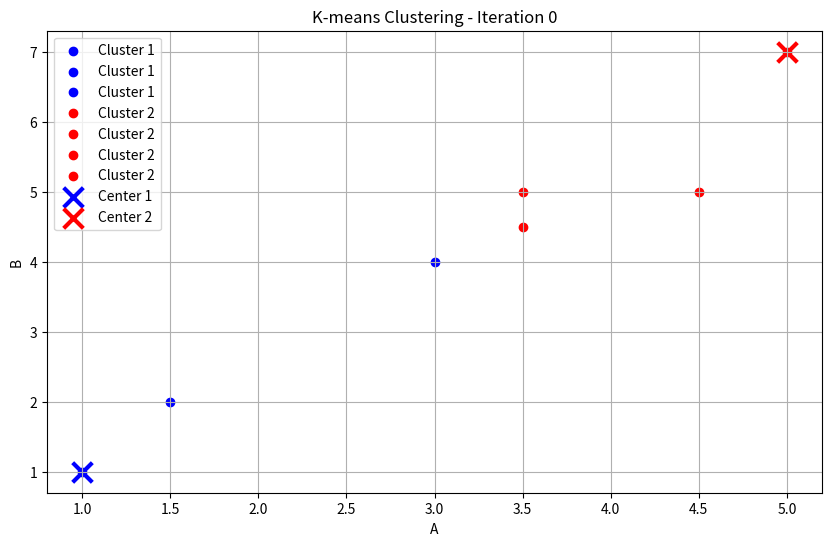
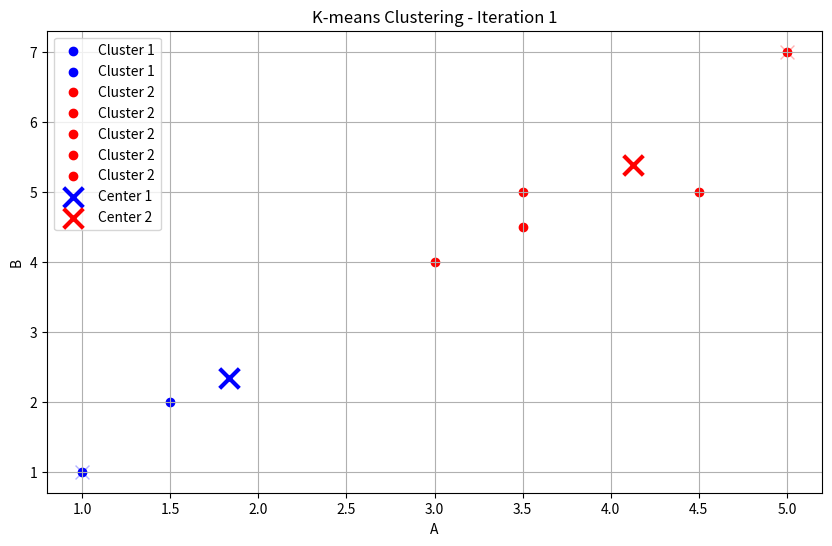

Generate these figures, in order, with matplotlib:
import numpy as np
import pandas as pd
import matplotlib.pyplot as plt

# Define the data
data = {
    'Record': ['R1', 'R2', 'R3', 'R4', 'R5', 'R6', 'R7'],
    'A': [1.0, 1.5, 3.0, 5.0, 3.5, 4.5, 3.5],
    'B': [1.0, 2.0, 4.0, 7.0, 5.0, 5.0, 4.5]
}

def kmeans_clustering(data, initial_centers, iterations=2):
    # Convert data to numpy array for easier calculations
    points = np.array(list(zip(data['A'], data['B'])))
    centers = np.array(initial_centers)
    n_clusters = len(centers)
    
    # Store history of centers and assignments for visualization
    centers_history = [centers.copy()]
    assignments_history = []
    
    for iteration in range(iterations):
        print(f"\nIteration {iteration + 1}")
        
        # Step 1: Assign points to nearest center
        distances = np.array([np.linalg.norm(points - center, axis=1) for center in centers])
        assignments = np.argmin(distances, axis=0)
        assignments_history.append(assignments)
        
        print("\nPoint Assignments:")
        for i, (point, assignment) in enumerate(zip(points, assignments)):
            print(f"R{i+1} {point}: Cluster {assignment + 1}")
        
        # Step 2: Update centers
        new_centers = np.array([points[assignments == i].mean(axis=0) 
                              for i in range(n_clusters)])
        
        print("\nNew Centers:")
        for i, center in enumerate(new_centers):
            print(f"Cluster {i + 1}: {center}")
        
        centers = new_centers
        centers_history.append(centers.copy())
    
    return centers, assignments, centers_history, assignments_history

def plot_clusters(points, assignments, centers_history, assignments_history, iteration):
    plt.figure(figsize=(10, 6))
    colors = ['b', 'r']
    
    # Plot points with their cluster assignments
    for i in range(len(points)):
        plt.scatter(points[i, 0], points[i, 1], 
                   c=colors[assignments_history[iteration][i]], 
                   label=f'Cluster {assignments_history[iteration][i] + 1}')
    
    # Plot centers
    for i, center in enumerate(centers_history[iteration]):
        plt.scatter(center[0], center[1], c=colors[i], marker='x', s=200, 
                   linewidths=3, label=f'Center {i + 1}')
    
    # Plot previous center if not first iteration
    if iteration > 0:
        for i, prev_center in enumerate(centers_history[iteration - 1]):
            plt.scatter(prev_center[0], prev_center[1], c=colors[i], 
                       marker='x', s=100, linewidths=1, alpha=0.3)
    
    plt.title(f'K-means Clustering - Iteration {iteration}')
    plt.xlabel('A')
    plt.ylabel('B')
    plt.grid(True)
    plt.legend()
    plt.show()

# Initial cluster centers
initial_centers = [(1.0, 1.0), (5.0, 7.0)]

# Run K-means clustering
points = np.array(list(zip(data['A'], data['B'])))
final_centers, final_assignments, centers_history, assignments_history = kmeans_clustering(data, initial_centers)

# Plot results for each iteration
for i in range(len(assignments_history)):
    plot_clusters(points, final_assignments, centers_history, assignments_history, i)

# Print final results
print("\nFinal Clustering Results:")
for i, (point, assignment) in enumerate(zip(points, final_assignments)):
    print(f"Record R{i+1} {point}: Cluster {assignment + 1}")

print("\nFinal Cluster Centers:")
for i, center in enumerate(final_centers):
    print(f"Cluster {i + 1}: {center}")